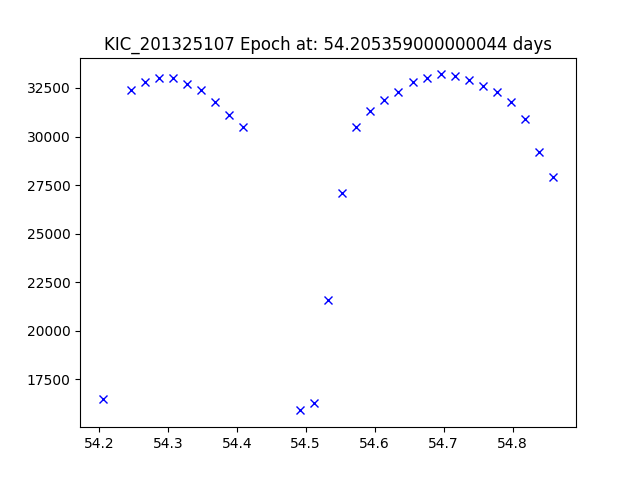

The data file committed next to this chart (first rows):
JDtimes, observed fluxes, observed uncertainties
54.21, 16500, 6.47
54.25, 32400, 6.47
54.27, 32800, 6.47
54.29, 33000, 6.47
54.31, 33000, 6.47
54.33, 32700, 6.47
54.35, 32400, 6.47
54.37, 31800, 6.47
54.39, 31100, 6.47
54.41, 30500, 6.47
54.49, 15900, 6.47
54.51, 16300, 6.47
54.53, 21600, 6.47
54.55, 27100, 6.46
54.57, 30500, 6.46
54.59, 31300, 6.46
54.61, 31900, 6.46
54.63, 32300, 6.46
54.65, 32800, 6.46
54.68, 33000, 6.46
54.7, 33200, 6.46
54.72, 33100, 6.46
54.74, 32900, 6.46
54.76, 32600, 6.46
54.78, 32300, 6.46
54.8, 31800, 6.46
54.82, 30900, 6.46
54.84, 29200, 6.46
54.86, 27900, 6.46
